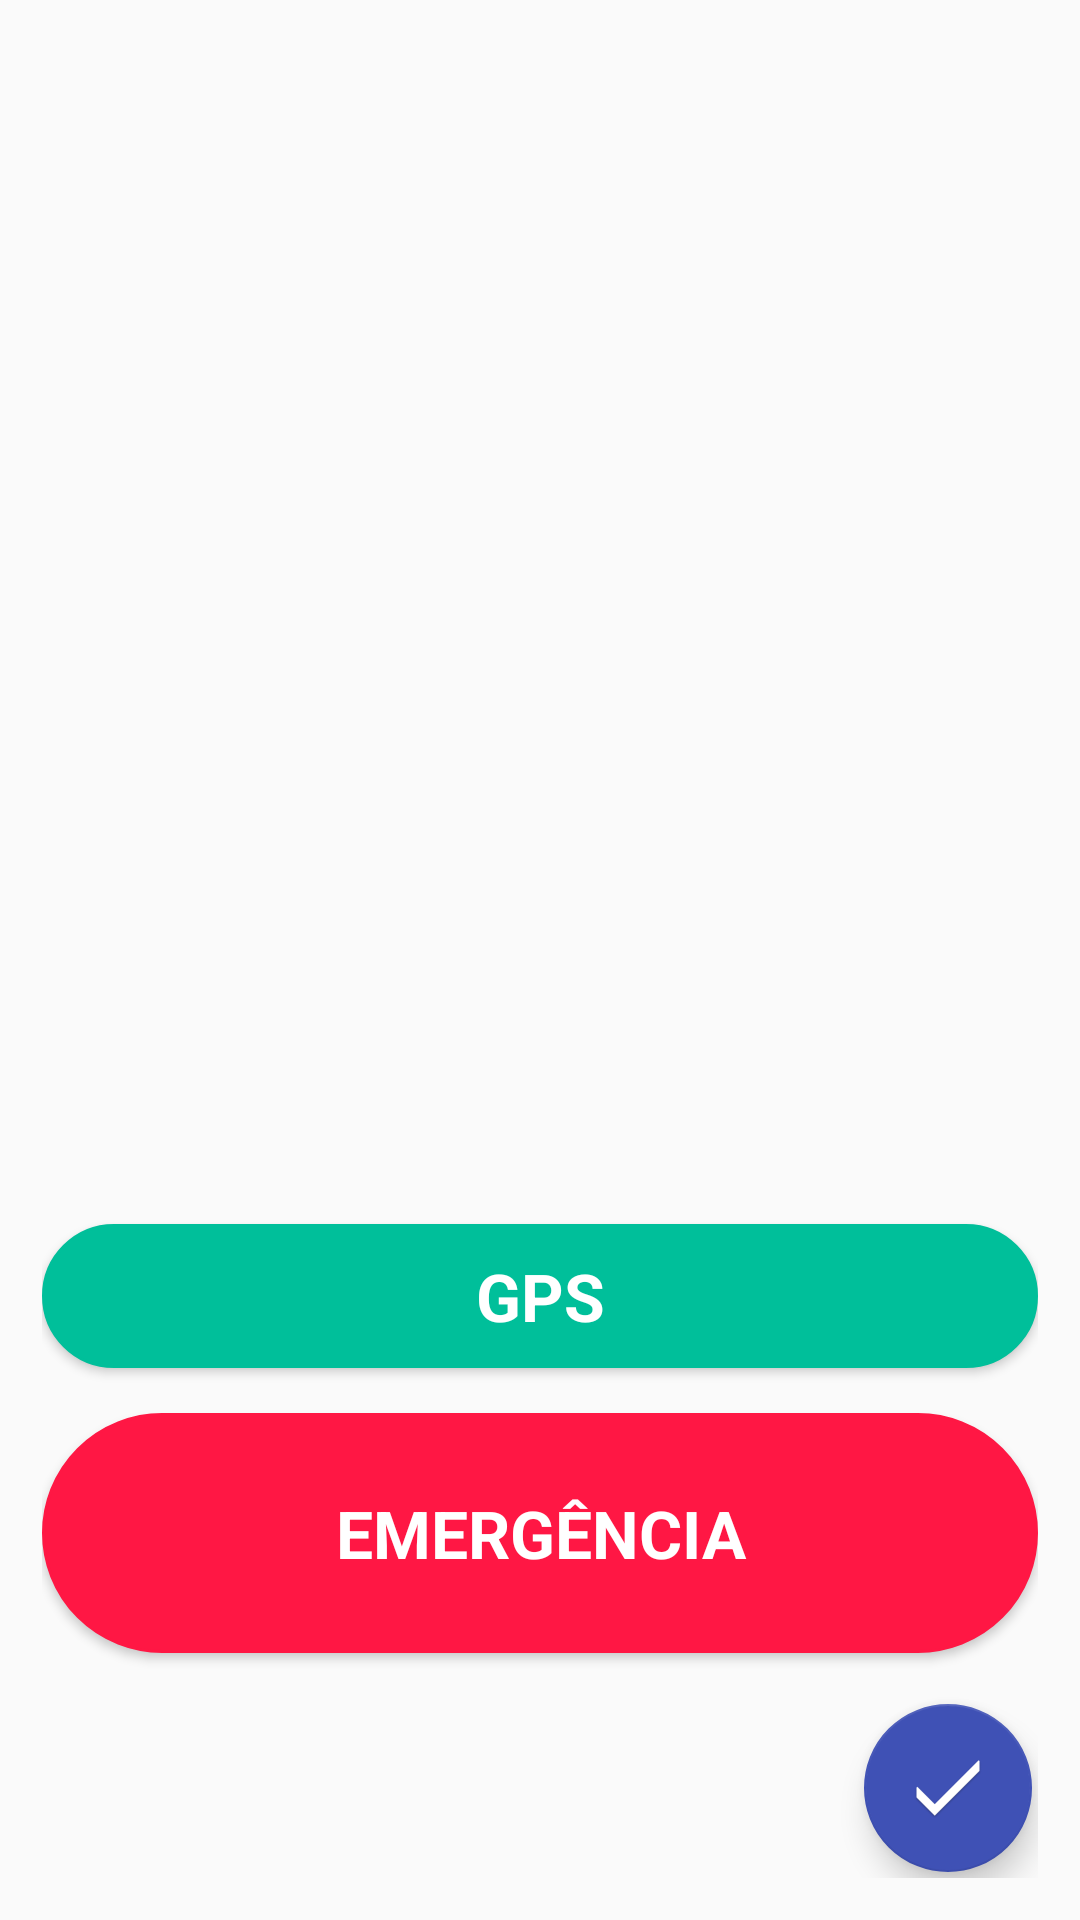

Reconstruct the res/layout file that produces this screen, plus the resources it refers to.
<!-- AndroidManifest.xml: activity theme AppTheme.NoActionBar -->
<!-- res/layout/activity_chamada.xml -->
<?xml version="1.0" encoding="utf-8"?>
<RelativeLayout xmlns:android="http://schemas.android.com/apk/res/android"
    xmlns:tools="http://schemas.android.com/tools"
    android:layout_width="match_parent"
    android:layout_height="match_parent"
    xmlns:app="http://schemas.android.com/apk/res-auto"
    android:orientation="vertical"
    android:padding="14dp"
    tools:context="com.hackathon.activities.ChamadaActivity">

    <Button
        android:layout_above="@id/btn_informacoes_grave"
        android:layout_marginBottom="15dp"
        android:layout_width="match_parent"
        android:layout_height="wrap_content"
        style="@style/AppTheme.CustomButton"
        android:text="GPS"
        android:background="@drawable/btn_ngrave"/>

    <Button
        android:id="@+id/btn_informacoes_grave"
        android:layout_above="@id/fab_2"
        android:layout_marginBottom="15dp"
        android:layout_width="match_parent"
        android:layout_height="80dp"
        android:text="emergência"
        style="@style/AppTheme.CustomButton"
        android:background="@drawable/btn_emergencia"
        android:onClick="informacoes"/>

    <android.support.design.widget.FloatingActionButton
        android:id="@+id/fab_2"
        android:layout_width="wrap_content"
        android:layout_height="wrap_content"
        app:fabSize="normal"
        android:layout_margin="2dp"
        android:src="@mipmap/ic_check_out"
        android:layout_alignParentBottom="true"
        android:onClick="checkout"
        android:layout_alignParentRight="true"/>

</RelativeLayout>
<!-- resources referenced by this layout -->
<resources>
  <style name="AppTheme.CustomButton" parent="Widget.AppCompat.Button">
          <item name="textAllCaps">true</item>
          <item name="android:textColor">#FFFFFF</item>
          <item name="android:fontFamily">sans-serif</item>
          <item name="android:textStyle">bold</item>
          <item name="android:textSize">22sp</item>
      </style>
  <style name="AppTheme.NoActionBar">
          <item name="windowActionBar">false</item>
          <item name="windowNoTitle">true</item>
      </style>
  <!-- drawable btn_emergencia_disabled (drawable) -->
  <?xml version="1.0" encoding="utf-8"?>
  <shape xmlns:android="http://schemas.android.com/apk/res/android">
      <stroke
          android:width="1dp"
          android:color="@color/colorBtnDisabled"/>
  
      <corners
          android:radius="100dp" />
  
      <padding
          android:left="1dp"
          android:right="1dp"
          android:top="1dp"
          android:bottom="1dp"/>
  
      <solid android:color="@color/colorBtnDisabled"/>
  </shape>
  <!-- drawable btn_emergencia_clicked (drawable) -->
  <?xml version="1.0" encoding="utf-8"?>
  <shape xmlns:android="http://schemas.android.com/apk/res/android">
      <stroke
          android:width="1dp"
          android:color="@color/colorBtnClicked"/>
  
      <corners
          android:radius="50dp" />
  
      <padding
          android:left="1dp"
          android:right="1dp"
          android:top="1dp"
          android:bottom="1dp"/>
  
      <solid android:color="@color/colorBtnClicked"/>
  </shape>
  <!-- drawable btn_emergencia_focus (drawable) -->
  <?xml version="1.0" encoding="utf-8"?>
  <shape xmlns:android="http://schemas.android.com/apk/res/android">
      <stroke
          android:width="20dp"
          android:color="@color/colorBtnClicked"/>
  
      <corners
          android:radius="100dp" />
  
      <padding
          android:left="1dp"
          android:right="1dp"
          android:top="1dp"
          android:bottom="1dp"/>
  
      <solid android:color="@color/colorBtnNormal"/>
  </shape>
  <!-- drawable btn_emergencia_normal (drawable) -->
  <?xml version="1.0" encoding="utf-8"?>
  <shape xmlns:android="http://schemas.android.com/apk/res/android">
      <stroke
          android:width="1dp"
          android:color="@color/colorBtnNormal"/>
  
      <corners
          android:radius="50dp" />
  
      <padding
          android:left="1dp"
          android:right="1dp"
          android:top="1dp"
          android:bottom="1dp"/>
  
      <solid android:color="@color/colorBtnNormal"/>
  </shape>
  <!-- drawable btn_ngrave_focus (drawable) -->
  <?xml version="1.0" encoding="utf-8"?>
  <shape xmlns:android="http://schemas.android.com/apk/res/android">
      <stroke
          android:width="20dp"
          android:color="@color/colorBtnNGraveClicked"/>
  
      <corners
          android:radius="100dp" />
  
      <padding
          android:left="1dp"
          android:right="1dp"
          android:top="1dp"
          android:bottom="1dp"/>
  
      <solid android:color="@color/colorBtnNGraveNormal"/>
  </shape>
  <!-- drawable btn_ngrave_normal (drawable) -->
  <?xml version="1.0" encoding="utf-8"?>
  <shape xmlns:android="http://schemas.android.com/apk/res/android">
      <stroke
          android:width="1dp"
          android:color="@color/colorBtnNGraveNormal"/>
  
      <corners
          android:radius="100dp" />
  
      <padding
          android:left="1dp"
          android:right="1dp"
          android:top="1dp"
          android:bottom="1dp"/>
  
      <solid android:color="@color/colorBtnNGraveNormal"/>
  </shape>
  <color name="colorBtnDisabled">#9E9E9E</color>
  <color name="colorBtnClicked">#C51162</color>
  <color name="colorBtnNormal">#FF1744</color>
  <color name="colorBtnNGraveClicked">#008975</color>
  <color name="colorBtnNGraveNormal">#00BF9A</color>
</resources>
